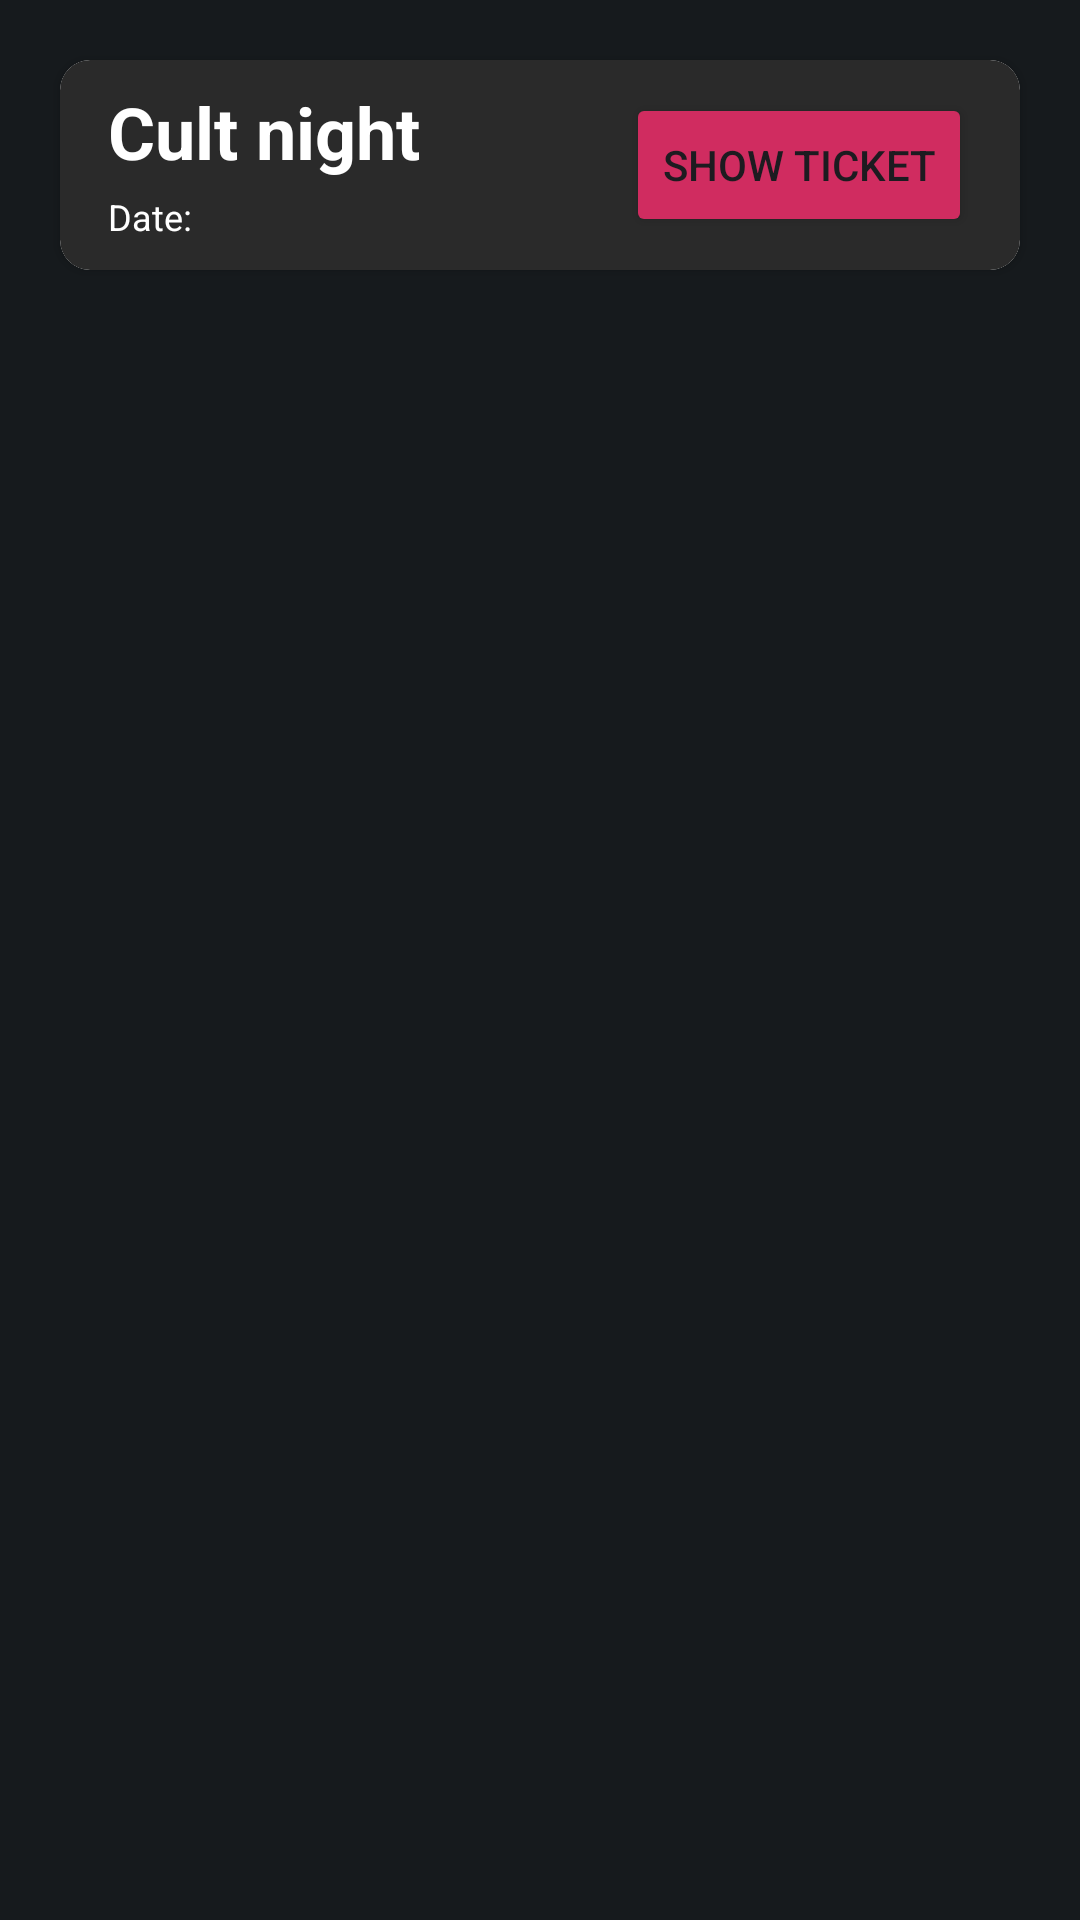

This screen was rendered from an Android layout file. Write that file and the resources it references.
<!-- AndroidManifest.xml: application theme Theme.TickeTingo -->
<!-- res/layout/user_ticket.xml -->
<?xml version="1.0" encoding="utf-8"?>
<androidx.constraintlayout.widget.ConstraintLayout xmlns:android="http://schemas.android.com/apk/res/android"
    xmlns:app="http://schemas.android.com/apk/res-auto"
    xmlns:tools="http://schemas.android.com/tools"
    android:layout_width="match_parent"
    android:layout_height="wrap_content"
    android:background="@color/bg_colour">

    <androidx.cardview.widget.CardView
        android:layout_width="0dp"
        android:layout_height="70dp"
        android:layout_marginStart="20dp"
        android:layout_marginTop="20dp"
        android:layout_marginEnd="20dp"
        android:background="@color/flex_card_bg"
        app:cardCornerRadius="10dp"
        app:layout_constraintEnd_toEndOf="parent"
        app:layout_constraintStart_toStartOf="parent"
        app:layout_constraintTop_toTopOf="parent">

        <LinearLayout
            android:layout_width="match_parent"
            android:layout_height="match_parent"
            android:orientation="vertical"
            android:background="@drawable/flexcard">

            
            <LinearLayout
                android:layout_width="match_parent"
                android:layout_height="208dp"
                android:layout_weight="1"
                android:gravity="center_vertical"
                android:orientation="horizontal"
                android:paddingStart="16dp"
                android:paddingEnd="16dp">

                <LinearLayout
                    android:layout_width="0dp"
                    android:layout_height="wrap_content"
                    android:layout_weight="4"
                    android:orientation="vertical">

                    <TextView
                        android:id="@+id/eventTitle"
                        android:layout_width="match_parent"
                        android:layout_height="0dp"
                        android:layout_weight="2"
                        android:paddingBottom="4dp"
                        android:text="Cult night"
                        android:textColor="@color/white"
                        android:textSize="24sp"
                        android:textStyle="bold" />

                    <TextView
                        android:id="@+id/eventDate"
                        android:layout_width="match_parent"
                        android:layout_height="0dp"
                        android:layout_weight="1"
                        android:paddingBottom="2dp"
                        android:text="Date:"
                        android:textColor="@color/white"
                        android:textSize="12sp" />

                </LinearLayout>

                <Button
                    android:id="@+id/bookTicket"
                    android:layout_width="wrap_content"
                    android:layout_height="wrap_content"
                    android:backgroundTint="@color/accent_pink"
                    android:text="Show Ticket"
                    android:textColorLink="@color/blood_red" />

            </LinearLayout>
        </LinearLayout>

    </androidx.cardview.widget.CardView>

</androidx.constraintlayout.widget.ConstraintLayout>
<!-- resources referenced by this layout -->
<resources>
  <color name="accent_pink">#D02C60</color>
  <color name="bg_colour">#161A1D</color>
  <color name="blood_red">#A4161A</color>
  <color name="flex_card_bg">#AA6886</color>
  <color name="white">#FFFFFFFF</color>
  <!-- drawable flexcard (drawable) -->
  <?xml version="1.0" encoding="utf-8"?>
  <shape xmlns:android="http://schemas.android.com/apk/res/android">
  <solid android:color="#2A2A2A"/>
  <corners android:radius="10dp"/>
  </shape>
  <style name="Theme.TickeTingo" parent="Base.Theme.TickeTingo" />
  <style name="Base.Theme.TickeTingo" parent="Theme.Material3.DayNight.NoActionBar">
          
          
      </style>
</resources>
